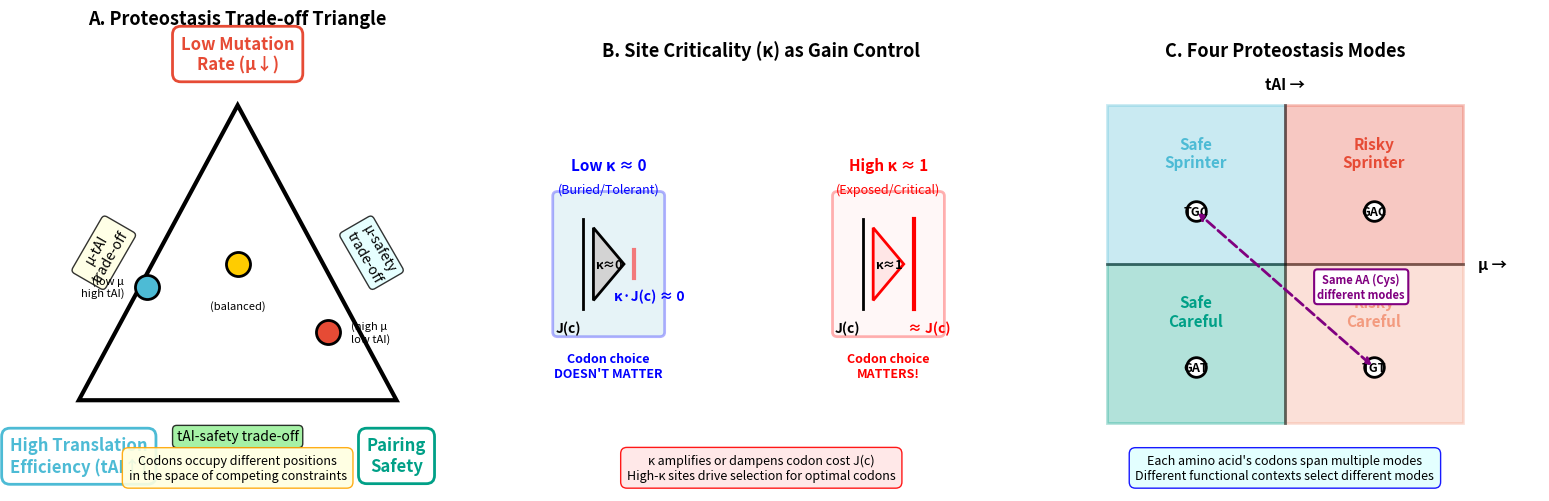

Here is the Python script that generated this plot:
#!/usr/bin/env python3
"""
Figure 1: Conceptual schematic of the Proteostatic Codon Law
Panel A: Trade-off triangle between μ, tAI, and pairing safety
Panel B: κ as a "gain knob" amplifying or damping codon cost J_i(c)
Panel C: μ-tAI modes per amino acid
"""

import numpy as np
import matplotlib.pyplot as plt
import matplotlib.patches as patches
from matplotlib.patches import FancyBboxPatch, FancyArrowPatch, Circle, Wedge, Rectangle, Polygon
from matplotlib.patches import ConnectionPatch
import matplotlib.lines as mlines

# Set style
plt.rcParams['font.size'] = 10
plt.rcParams['axes.labelsize'] = 11
plt.rcParams['axes.titlesize'] = 12
plt.rcParams['font.family'] = 'sans-serif'

# Color scheme
color_mu = '#E64B35'
color_tai = '#4DBBD5'
color_safety = '#00A087'
color_kappa = '#F39B7F'
mode_colors = {
    'safe_sprinter': '#4DBBD5',
    'risky_sprinter': '#E64B35',
    'safe_careful': '#00A087',
    'risky_careful': '#F39B7F'
}

# Create figure with 3 panels
fig = plt.figure(figsize=(16, 5))

# ============================================================================
# Panel 1A: Trade-off Triangle
# ============================================================================
ax1 = plt.subplot(1, 3, 1)
ax1.set_xlim(0, 10)
ax1.set_ylim(0, 10)
ax1.set_aspect('equal')
ax1.axis('off')

# Draw triangle
triangle_points = np.array([
    [5, 8.5],   # Top vertex (μ)
    [1.5, 2],   # Bottom left vertex (tAI)
    [8.5, 2]    # Bottom right vertex (Safety)
])

triangle = Polygon(triangle_points, fill=False, edgecolor='black', linewidth=3)
ax1.add_patch(triangle)

# Add vertex labels
ax1.text(5, 9.2, 'Low Mutation\nRate (μ↓)', ha='center', va='bottom',
        fontsize=12, fontweight='bold', color=color_mu,
        bbox=dict(boxstyle='round,pad=0.5', facecolor='white', edgecolor=color_mu, linewidth=2))

ax1.text(1.5, 1.2, 'High Translation\nEfficiency (tAI↑)', ha='center', va='top',
        fontsize=12, fontweight='bold', color=color_tai,
        bbox=dict(boxstyle='round,pad=0.5', facecolor='white', edgecolor=color_tai, linewidth=2))

ax1.text(8.5, 1.2, 'Pairing\nSafety', ha='center', va='top',
        fontsize=12, fontweight='bold', color=color_safety,
        bbox=dict(boxstyle='round,pad=0.5', facecolor='white', edgecolor=color_safety, linewidth=2))

# Add edges with trade-off descriptions
# μ vs tAI edge
mid_mu_tai = (triangle_points[0] + triangle_points[1]) / 2
ax1.text(mid_mu_tai[0] - 1.2, mid_mu_tai[1], 'μ-tAI\ntrade-off', ha='center', va='center',
        fontsize=10, style='italic', rotation=60,
        bbox=dict(boxstyle='round,pad=0.3', facecolor='lightyellow', alpha=0.8))

# μ vs Safety edge
mid_mu_safety = (triangle_points[0] + triangle_points[2]) / 2
ax1.text(mid_mu_safety[0] + 1.2, mid_mu_safety[1], 'μ-safety\ntrade-off', ha='center', va='center',
        fontsize=10, style='italic', rotation=-60,
        bbox=dict(boxstyle='round,pad=0.3', facecolor='lightcyan', alpha=0.8))

# tAI vs Safety edge
mid_tai_safety = (triangle_points[1] + triangle_points[2]) / 2
ax1.text(mid_tai_safety[0], mid_tai_safety[1] - 0.8, 'tAI-safety trade-off', ha='center', va='center',
        fontsize=10, style='italic',
        bbox=dict(boxstyle='round,pad=0.3', facecolor='lightgreen', alpha=0.8))

# Add example codons at different positions
# High μ, low tAI (bottom right area)
ax1.scatter(7, 3.5, s=300, c=color_mu, marker='o', edgecolors='black', linewidth=2, zorder=5)
ax1.text(7, 3.5, 'TGT', ha='center', va='center', fontsize=9, fontweight='bold', color='white')
ax1.text(7.5, 3.5, '(high μ\nlow tAI)', ha='left', va='center', fontsize=8, style='italic')

# Low μ, high tAI (left area)
ax1.scatter(3, 4.5, s=300, c=color_tai, marker='o', edgecolors='black', linewidth=2, zorder=5)
ax1.text(3, 4.5, 'TGC', ha='center', va='center', fontsize=9, fontweight='bold', color='white')
ax1.text(2.5, 4.5, '(low μ\nhigh tAI)', ha='right', va='center', fontsize=8, style='italic')

# Central position (balanced)
ax1.scatter(5, 5, s=300, c='#FFCC00', marker='o', edgecolors='black', linewidth=2, zorder=5)
ax1.text(5, 5, 'GAC', ha='center', va='center', fontsize=9, fontweight='bold', color='black')
ax1.text(5, 4.2, '(balanced)', ha='center', va='top', fontsize=8, style='italic')

# Title and caption
ax1.text(5, 10.2, 'A. Proteostasis Trade-off Triangle', ha='center', va='bottom',
        fontsize=13, fontweight='bold')

caption = 'Codons occupy different positions\nin the space of competing constraints'
ax1.text(5, 0.2, caption, ha='center', va='bottom', fontsize=9, style='italic',
        bbox=dict(boxstyle='round,pad=0.5', facecolor='lightyellow', edgecolor='orange', alpha=0.9))

# ============================================================================
# Panel 1B: κ as Gain Knob
# ============================================================================
ax2 = plt.subplot(1, 3, 2)
ax2.set_xlim(0, 10)
ax2.set_ylim(0, 10)
ax2.axis('off')

# Draw two scenarios side by side

# Left side: Low κ (κ ≈ 0) - buried, tolerant site
x_left = 2
y_center = 5

# Draw site box
buried_box = FancyBboxPatch((x_left - 1, y_center - 1.5), 2, 3,
                           boxstyle="round,pad=0.1",
                           facecolor='lightblue', edgecolor='blue', linewidth=2, alpha=0.3)
ax2.add_patch(buried_box)

ax2.text(x_left, y_center + 2, 'Low κ ≈ 0', ha='center', va='bottom',
        fontsize=11, fontweight='bold', color='blue')
ax2.text(x_left, y_center + 1.5, '(Buried/Tolerant)', ha='center', va='bottom',
        fontsize=9, style='italic', color='blue')

# Draw signal
ax2.plot([x_left - 0.5, x_left - 0.5], [y_center - 1, y_center + 1],
        'k-', linewidth=2, label='Input: J(c)')
ax2.text(x_left - 0.8, y_center - 1.5, 'J(c)', ha='center', fontsize=10, fontweight='bold')

# Amplifier symbol (low gain)
ax2.add_patch(Polygon([[x_left - 0.3, y_center - 0.8],
                       [x_left + 0.3, y_center],
                       [x_left - 0.3, y_center + 0.8]],
                      facecolor='lightgray', edgecolor='black', linewidth=2))
ax2.text(x_left, y_center, 'κ≈0', ha='center', va='center', fontsize=9, fontweight='bold')

# Output signal (damped)
ax2.plot([x_left + 0.5, x_left + 0.5], [y_center - 0.3, y_center + 0.3],
        'r-', linewidth=3, alpha=0.5)
ax2.text(x_left + 0.8, y_center - 0.8, 'κ·J(c) ≈ 0', ha='center', fontsize=10,
        fontweight='bold', color='blue')
ax2.text(x_left, y_center - 2.5, 'Codon choice\nDOESN\'T MATTER', ha='center', fontsize=9,
        fontweight='bold', color='blue')

# Right side: High κ (κ ≈ 1) - exposed, critical site
x_right = 7.5
y_center = 5

# Draw site box
exposed_box = FancyBboxPatch((x_right - 1, y_center - 1.5), 2, 3,
                            boxstyle="round,pad=0.1",
                            facecolor='#FFE6E6', edgecolor='red', linewidth=2, alpha=0.3)
ax2.add_patch(exposed_box)

ax2.text(x_right, y_center + 2, 'High κ ≈ 1', ha='center', va='bottom',
        fontsize=11, fontweight='bold', color='red')
ax2.text(x_right, y_center + 1.5, '(Exposed/Critical)', ha='center', va='bottom',
        fontsize=9, style='italic', color='red')

# Draw signal
ax2.plot([x_right - 0.5, x_right - 0.5], [y_center - 1, y_center + 1],
        'k-', linewidth=2)
ax2.text(x_right - 0.8, y_center - 1.5, 'J(c)', ha='center', fontsize=10, fontweight='bold')

# Amplifier symbol (high gain)
ax2.add_patch(Polygon([[x_right - 0.3, y_center - 0.8],
                       [x_right + 0.3, y_center],
                       [x_right - 0.3, y_center + 0.8]],
                      facecolor='#FFE6E6', edgecolor='red', linewidth=2))
ax2.text(x_right, y_center, 'κ≈1', ha='center', va='center', fontsize=9, fontweight='bold')

# Output signal (amplified)
ax2.plot([x_right + 0.5, x_right + 0.5], [y_center - 1, y_center + 1],
        'r-', linewidth=3)
ax2.text(x_right + 0.8, y_center - 1.5, '≈ J(c)', ha='center', fontsize=10,
        fontweight='bold', color='red')
ax2.text(x_right, y_center - 2.5, 'Codon choice\nMATTERS!', ha='center', fontsize=9,
        fontweight='bold', color='red')

# Title
ax2.text(5, 9.5, 'B. Site Criticality (κ) as Gain Control', ha='center', va='bottom',
        fontsize=13, fontweight='bold')

# Caption
caption = 'κ amplifies or dampens codon cost J(c)\nHigh-κ sites drive selection for optimal codons'
ax2.text(5, 0.2, caption, ha='center', va='bottom', fontsize=9, style='italic',
        bbox=dict(boxstyle='round,pad=0.5', facecolor='#FFE6E6', edgecolor='red', alpha=0.9))

# ============================================================================
# Panel 1C: μ-tAI Modes per Amino Acid
# ============================================================================
ax3 = plt.subplot(1, 3, 3)
ax3.set_xlim(0, 10)
ax3.set_ylim(0, 10)
ax3.axis('off')

# Draw quadrant structure
center_x, center_y = 5, 5
quad_size = 3.5

# Draw axes
ax3.plot([center_x - quad_size, center_x + quad_size], [center_y, center_y],
        'k-', linewidth=2, alpha=0.5)
ax3.plot([center_x, center_x], [center_y - quad_size, center_y + quad_size],
        'k-', linewidth=2, alpha=0.5)

# Add axis labels
ax3.text(center_x + quad_size + 0.3, center_y, 'μ →', ha='left', va='center',
        fontsize=11, fontweight='bold')
ax3.text(center_x, center_y + quad_size + 0.3, 'tAI →', ha='center', va='bottom',
        fontsize=11, fontweight='bold')

# Draw four modes as colored regions with example codons

# Top-left: Safe Sprinter (low μ, high tAI)
rect_ss = Rectangle((center_x - quad_size, center_y), quad_size, quad_size,
                    facecolor=mode_colors['safe_sprinter'], alpha=0.3,
                    edgecolor=mode_colors['safe_sprinter'], linewidth=2)
ax3.add_patch(rect_ss)
ax3.text(center_x - quad_size/2, center_y + quad_size*0.7, 'Safe\nSprinter',
        ha='center', va='center', fontsize=11, fontweight='bold',
        color=mode_colors['safe_sprinter'])
ax3.scatter(center_x - quad_size/2, center_y + quad_size/3, s=200,
           c='white', marker='o', edgecolors='black', linewidth=2)
ax3.text(center_x - quad_size/2, center_y + quad_size/3, 'TGC',
        ha='center', va='center', fontsize=9, fontweight='bold')

# Top-right: Risky Sprinter (high μ, high tAI)
rect_rs = Rectangle((center_x, center_y), quad_size, quad_size,
                    facecolor=mode_colors['risky_sprinter'], alpha=0.3,
                    edgecolor=mode_colors['risky_sprinter'], linewidth=2)
ax3.add_patch(rect_rs)
ax3.text(center_x + quad_size/2, center_y + quad_size*0.7, 'Risky\nSprinter',
        ha='center', va='center', fontsize=11, fontweight='bold',
        color=mode_colors['risky_sprinter'])
ax3.scatter(center_x + quad_size/2, center_y + quad_size/3, s=200,
           c='white', marker='o', edgecolors='black', linewidth=2)
ax3.text(center_x + quad_size/2, center_y + quad_size/3, 'GAC',
        ha='center', va='center', fontsize=9, fontweight='bold')

# Bottom-left: Safe Careful (low μ, low tAI)
rect_sc = Rectangle((center_x - quad_size, center_y - quad_size), quad_size, quad_size,
                    facecolor=mode_colors['safe_careful'], alpha=0.3,
                    edgecolor=mode_colors['safe_careful'], linewidth=2)
ax3.add_patch(rect_sc)
ax3.text(center_x - quad_size/2, center_y - quad_size*0.3, 'Safe\nCareful',
        ha='center', va='center', fontsize=11, fontweight='bold',
        color=mode_colors['safe_careful'])
ax3.scatter(center_x - quad_size/2, center_y - quad_size*0.65, s=200,
           c='white', marker='o', edgecolors='black', linewidth=2)
ax3.text(center_x - quad_size/2, center_y - quad_size*0.65, 'GAT',
        ha='center', va='center', fontsize=9, fontweight='bold')

# Bottom-right: Risky Careful (high μ, low tAI)
rect_rc = Rectangle((center_x, center_y - quad_size), quad_size, quad_size,
                    facecolor=mode_colors['risky_careful'], alpha=0.3,
                    edgecolor=mode_colors['risky_careful'], linewidth=2)
ax3.add_patch(rect_rc)
ax3.text(center_x + quad_size/2, center_y - quad_size*0.3, 'Risky\nCareful',
        ha='center', va='center', fontsize=11, fontweight='bold',
        color=mode_colors['risky_careful'])
ax3.scatter(center_x + quad_size/2, center_y - quad_size*0.65, s=200,
           c='white', marker='o', edgecolors='black', linewidth=2)
ax3.text(center_x + quad_size/2, center_y - quad_size*0.65, 'TGT',
        ha='center', va='center', fontsize=9, fontweight='bold')

# Title
ax3.text(5, 9.5, 'C. Four Proteostasis Modes', ha='center', va='bottom',
        fontsize=13, fontweight='bold')

# Caption
caption = ('Each amino acid\'s codons span multiple modes\n'
          'Different functional contexts select different modes')
ax3.text(5, 0.2, caption, ha='center', va='bottom', fontsize=9, style='italic',
        bbox=dict(boxstyle='round,pad=0.5', facecolor='lightcyan', edgecolor='blue', alpha=0.9))

# Add annotation showing same AA (Cys) has multiple modes
ax3.annotate('', xy=(center_x - quad_size/2, center_y + quad_size/3),
            xytext=(center_x + quad_size/2, center_y - quad_size*0.65),
            arrowprops=dict(arrowstyle='<->', lw=2, color='purple', linestyle='--'))
ax3.text(center_x + 1.5, center_y - 0.5, 'Same AA (Cys)\ndifferent modes',
        ha='center', va='center', fontsize=8, color='purple', fontweight='bold',
        bbox=dict(boxstyle='round,pad=0.3', facecolor='white', edgecolor='purple', linewidth=1.5))

plt.tight_layout()
plt.savefig('figure1_conceptual.png', dpi=300, bbox_inches='tight')
plt.savefig('figure1_conceptual.pdf', bbox_inches='tight')
plt.savefig('figure1_conceptual.svg', bbox_inches='tight')

print("Figure 1 (conceptual schematic) saved as figure1_conceptual.png and .pdf")
print("\nPanel A: Trade-off triangle showing competing constraints (μ, tAI, safety)")
print("Panel B: κ as gain knob amplifying or damping codon cost")
print("Panel C: Four proteostasis modes in μ-tAI space with example codons")
